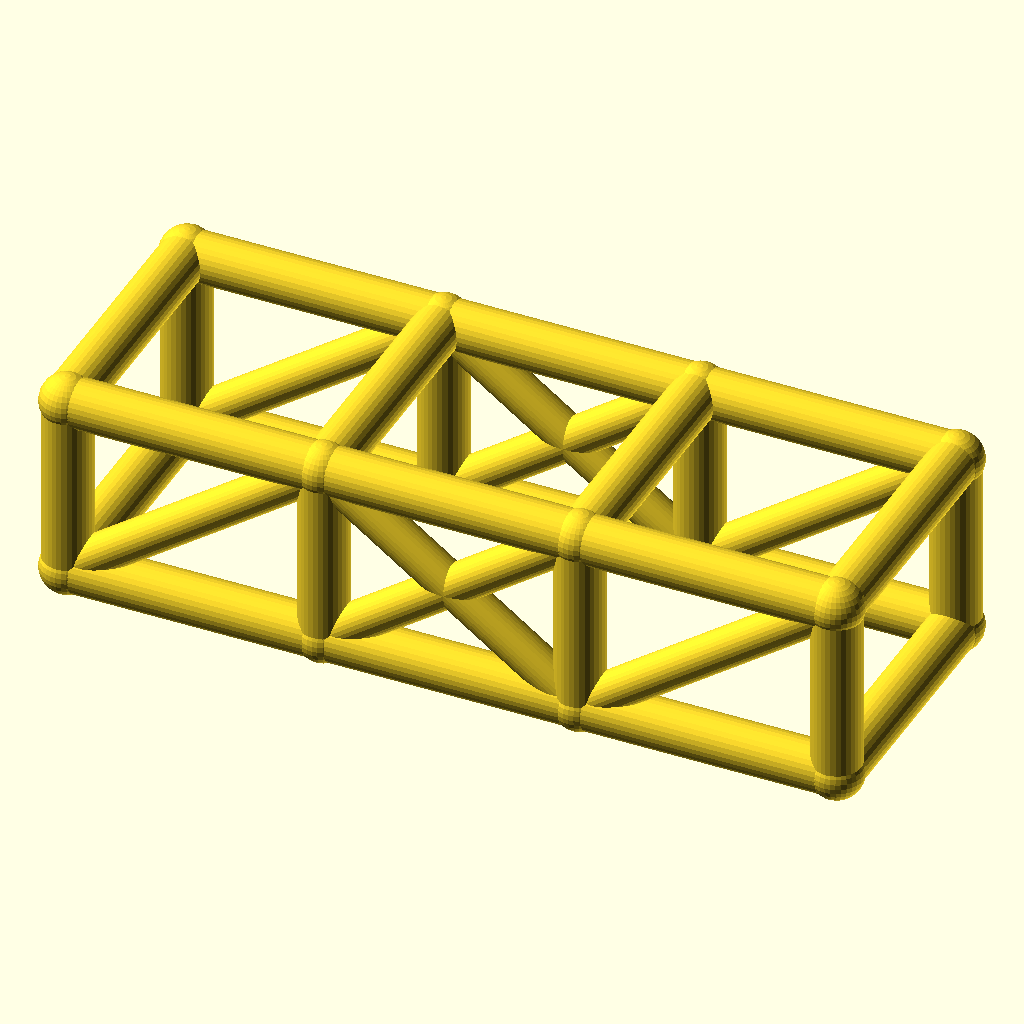
Cell 1: rendered with the file's own defaults.
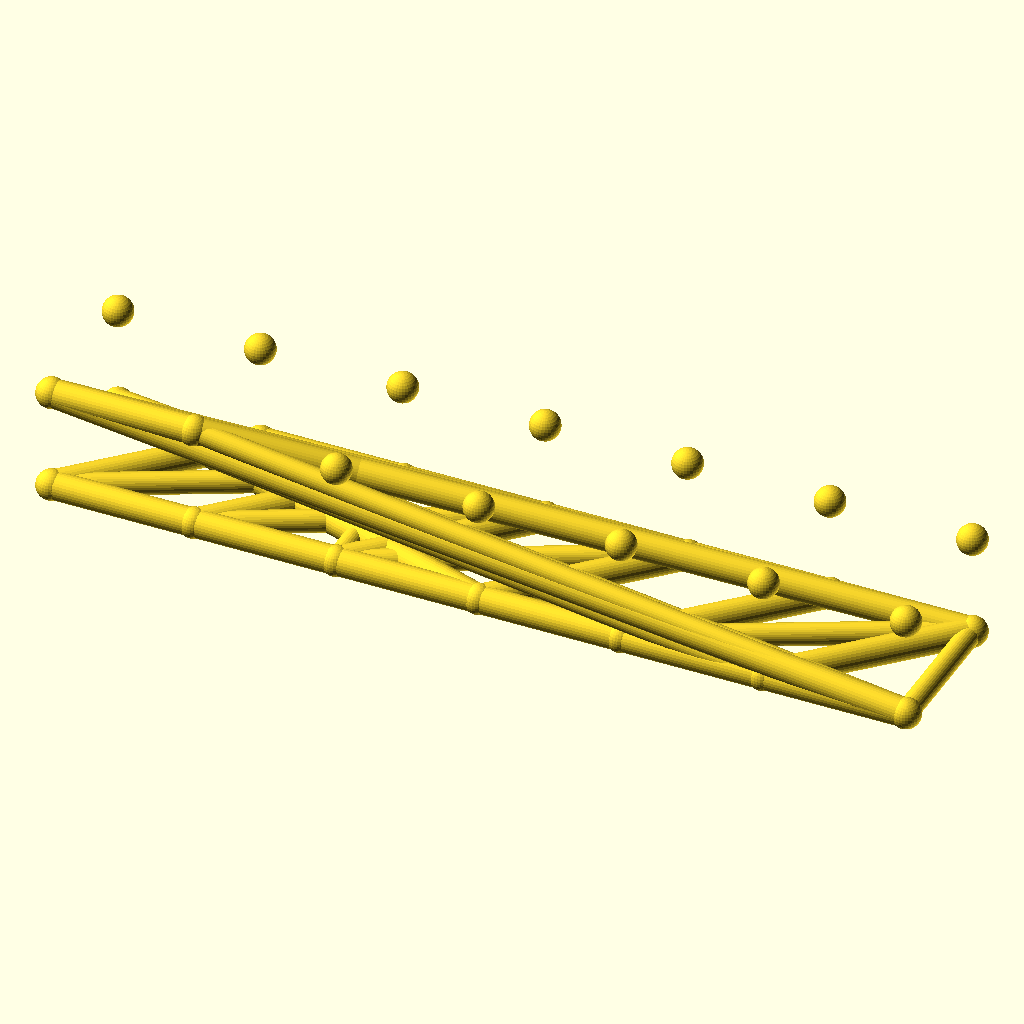
Cell 2: bays = 6 (everything else at default).
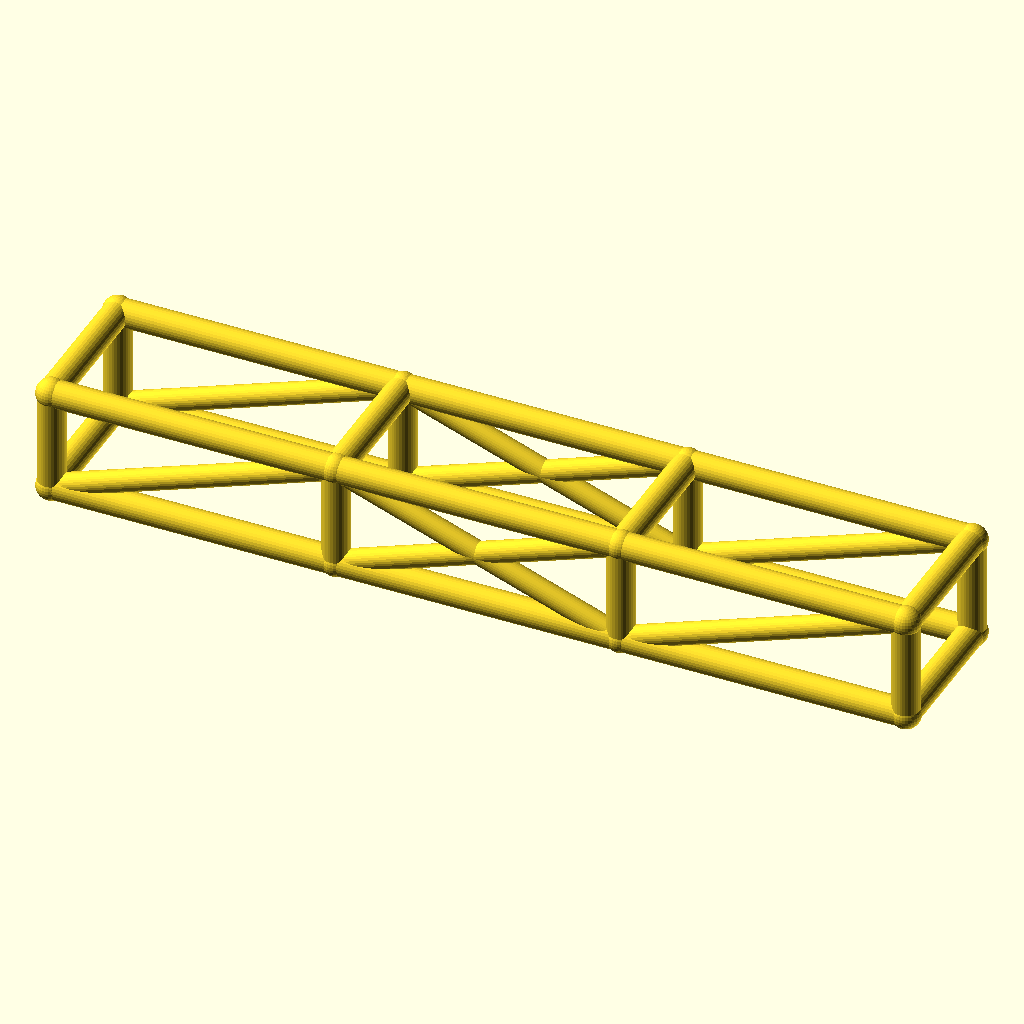
Cell 3: bay_l = 84 (everything else at default).
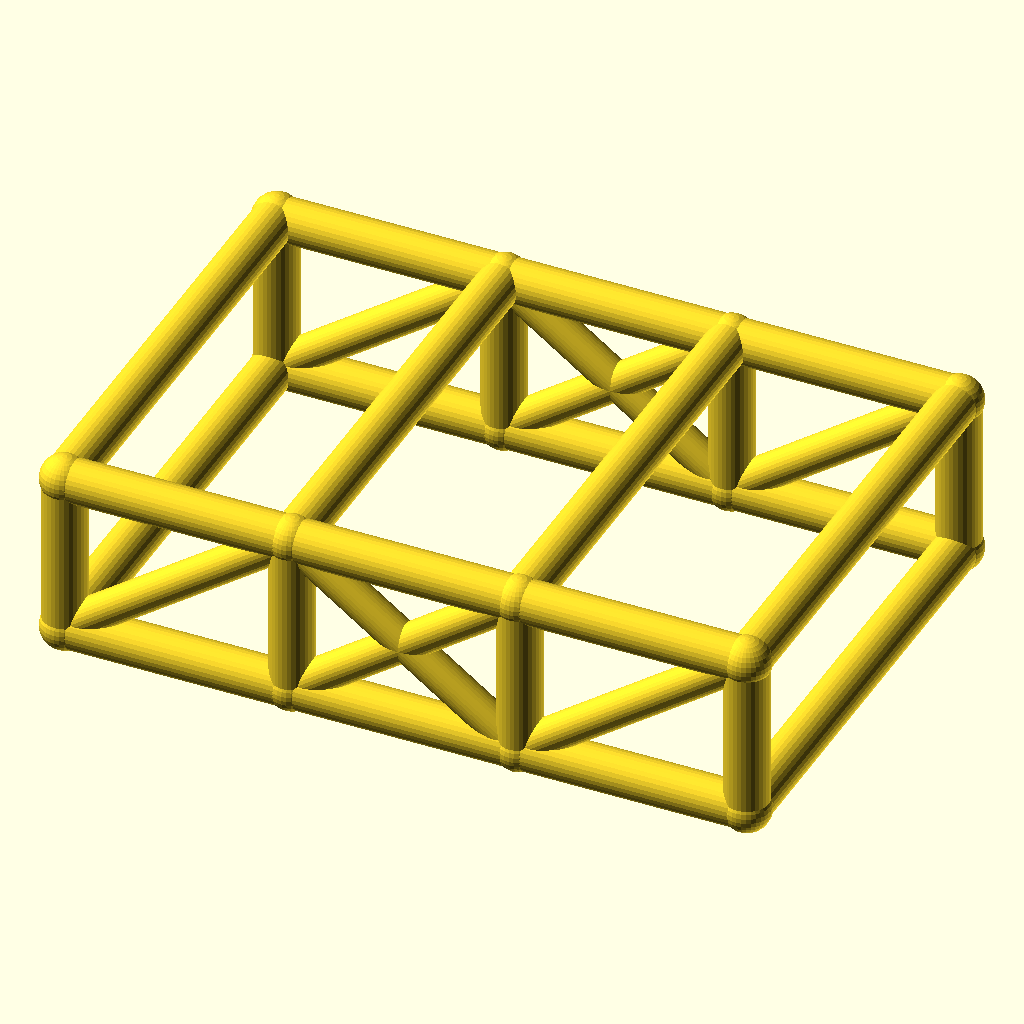
Cell 4: cage_w = 84 (everything else at default).
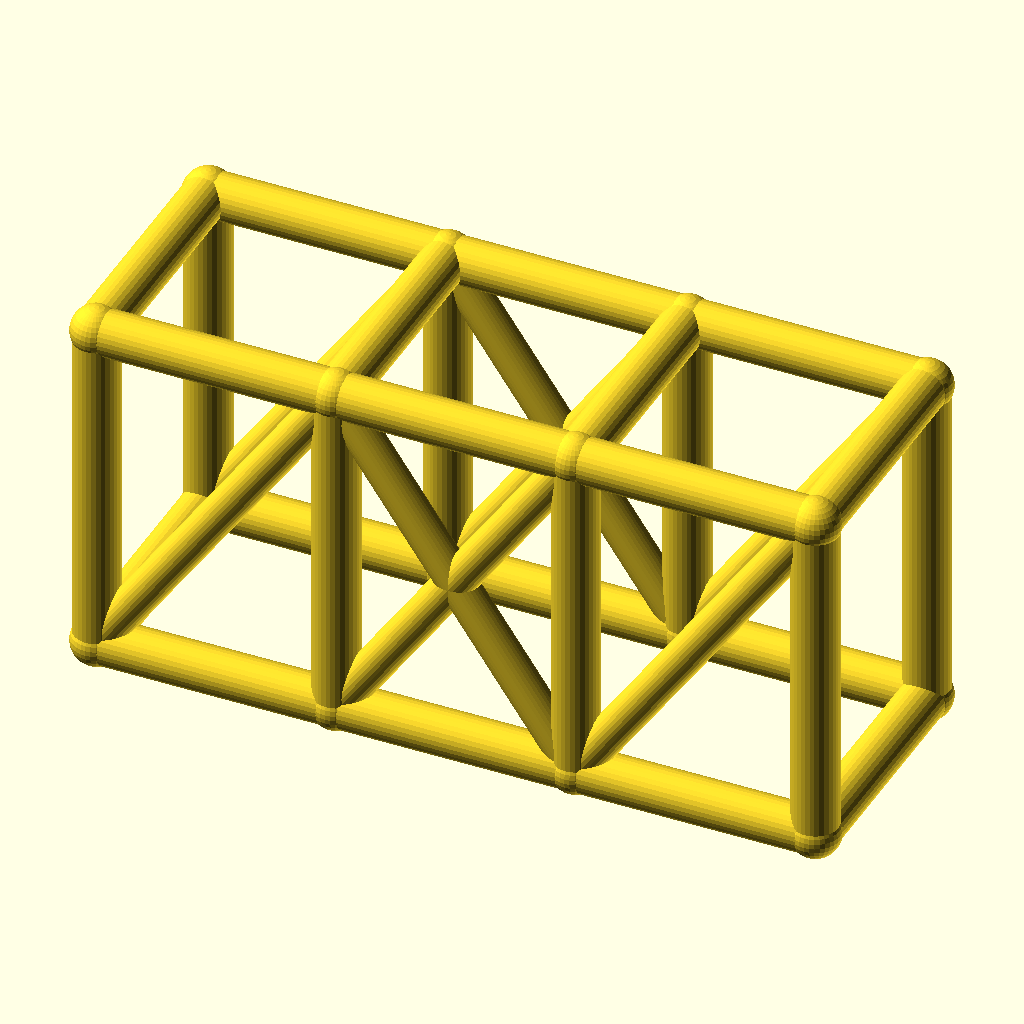
Cell 5: the same model with cage_h = 60.
The same orthographic view direction (rotation 55°, 0°, 25°; colour scheme Cornfield) for every cell, with the view re-fitted per cell, so scale and position can differ between cells.
Source of the model, optional_data/data/wire2/rollcages/scene_0100.scad:
$fn = 32;

// ----------------------------------------------------------------------
// Roll cage: 3 bays x 2 sections, bays 42 mm, 42 x 30 mm section
// ----------------------------------------------------------------------

// --- parameters (mm) ---
bays = 3;                 // number of bays along X
sections = 2;             // levels of the cage
bay_l = 42;               // bay length, X
cage_w = 42;              // cage width, Y
cage_h = 30;              // cage height, Z
rail_r = 4;               // rail and hoop radius
diag_r = 3.2;             // diagonal brace radius
joint_r = 4.4;            // joint ball radius

bbox_x = bays * bay_l + 2 * joint_r;  // overall X, joints included
bbox_y = cage_w + 2 * joint_r;  // overall Y, joints included
bbox_z = cage_h + 2 * joint_r;  // overall Z, joints included
rail_d = 2 * rail_r;  // rail stock diameter
diag_d = 2 * diag_r;  // diagonal stock diameter
joint_d = 2 * joint_r;  // joint ball diameter
cage_l = bays * bay_l;  // overall cage length
nodes = [for (lvl = [0, 1], side = [0, 1], st = [0 : bays]) [st * bay_l, side * cage_w, lvl * cage_h]];

module member(a, b, r) {
  /* round stock from joint a to joint b, ends buried in the joint balls */
  d = b - a;
  length = norm(d);
  translate(a) rotate([0, acos(d[2] / length), atan2(d[1], d[0])])
    cylinder(h = length, r = r);
}

module joint(p, r) {
  /* ball at the joint centre, fatter than every member meeting there */
  translate(p) sphere(r = r);
}

/* members - each call is one graph edge */
member(nodes[0], nodes[1], rail_r);
member(nodes[1], nodes[2], rail_r);
member(nodes[2], nodes[3], rail_r);
member(nodes[4], nodes[5], rail_r);
member(nodes[5], nodes[6], rail_r);
member(nodes[6], nodes[7], rail_r);
member(nodes[8], nodes[9], rail_r);
member(nodes[9], nodes[10], rail_r);
member(nodes[10], nodes[11], rail_r);
member(nodes[12], nodes[13], rail_r);
member(nodes[13], nodes[14], rail_r);
member(nodes[14], nodes[15], rail_r);
member(nodes[0], nodes[8], rail_r);
member(nodes[1], nodes[9], rail_r);
member(nodes[2], nodes[10], rail_r);
member(nodes[3], nodes[11], rail_r);
member(nodes[4], nodes[12], rail_r);
member(nodes[5], nodes[13], rail_r);
member(nodes[6], nodes[14], rail_r);
member(nodes[7], nodes[15], rail_r);
member(nodes[8], nodes[12], rail_r);
member(nodes[9], nodes[13], rail_r);
member(nodes[10], nodes[14], rail_r);
member(nodes[11], nodes[15], rail_r);
member(nodes[0], nodes[4], rail_r);
member(nodes[3], nodes[7], rail_r);
member(nodes[0], nodes[9], diag_r);
member(nodes[1], nodes[10], diag_r);
member(nodes[9], nodes[2], diag_r);
member(nodes[2], nodes[11], diag_r);
member(nodes[4], nodes[13], diag_r);
member(nodes[5], nodes[14], diag_r);
member(nodes[13], nodes[6], diag_r);
member(nodes[6], nodes[15], diag_r);

/* joint balls */
for (p = nodes) joint(p, joint_r);
Parameter table extracted from the source (name, type, default, range or options):
bays: number, default 3
sections: number, default 2
bay_l: number, default 42
cage_w: number, default 42
cage_h: number, default 30
rail_r: number, default 4
diag_r: number, default 3.2
joint_r: number, default 4.4
